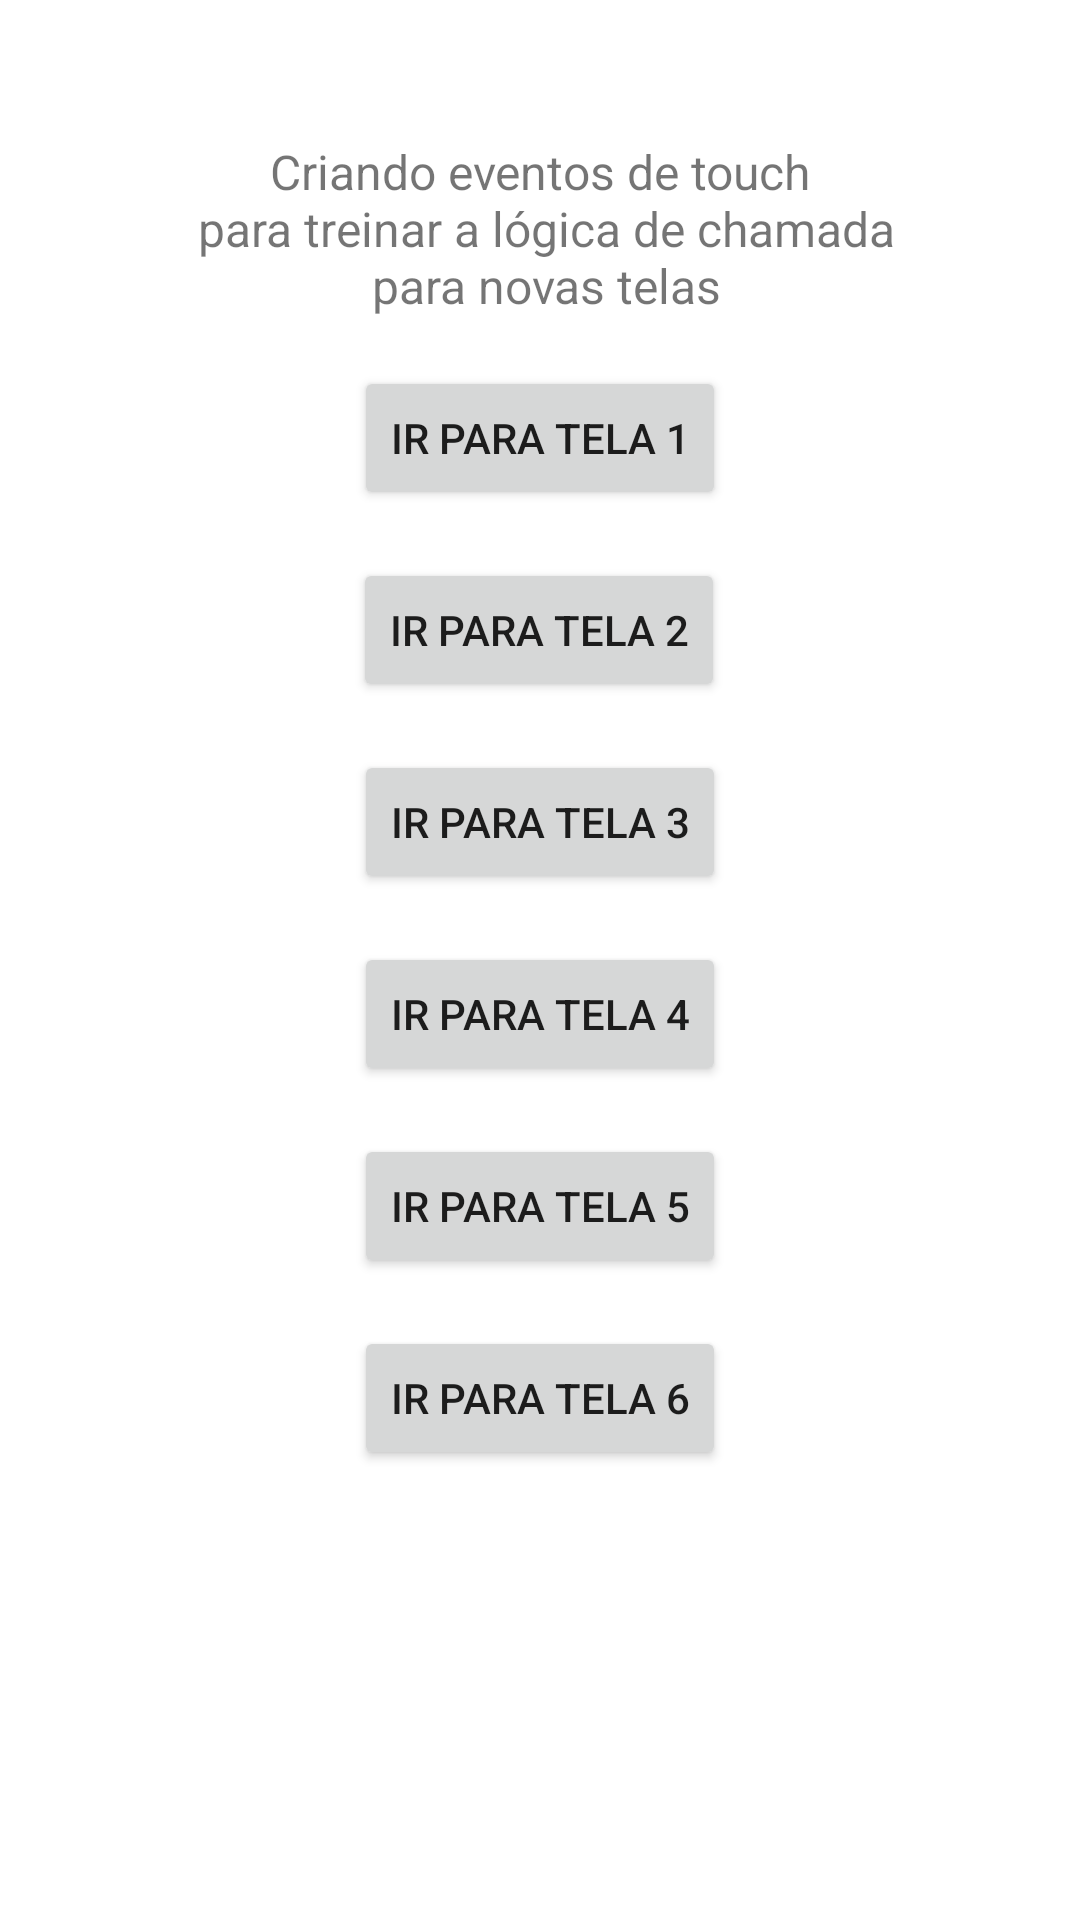

Write the Android layout XML for this screen, with the resource values it uses.
<!-- AndroidManifest.xml: application theme Theme.CdoDesconto -->
<!-- res/layout/activity_main.xml -->
<?xml version="1.0" encoding="utf-8"?>
<androidx.constraintlayout.widget.ConstraintLayout xmlns:android="http://schemas.android.com/apk/res/android"
    xmlns:app="http://schemas.android.com/apk/res-auto"
    xmlns:tools="http://schemas.android.com/tools"
    android:layout_width="match_parent"
    android:layout_height="match_parent"
    tools:context=".MainActivity">

    <TextView
        android:id="@+id/textView"
        android:layout_width="wrap_content"
        android:layout_height="wrap_content"
        android:text="@string/description"
        android:textAlignment="center"
        android:textSize="16sp"
        app:layout_constraintBottom_toBottomOf="parent"
        app:layout_constraintLeft_toLeftOf="parent"
        app:layout_constraintRight_toRightOf="parent"
        app:layout_constraintTop_toTopOf="parent"
        app:layout_constraintVertical_bias="0.08" />

    <Button
        android:id="@+id/btn_activy1"
        android:layout_width="wrap_content"
        android:layout_height="wrap_content"
        android:layout_marginTop="16dp"
        android:text="@string/texto_btn1"
        app:layout_constraintEnd_toEndOf="parent"
        app:layout_constraintStart_toStartOf="parent"
        app:layout_constraintTop_toBottomOf="@+id/textView" />

    <Button
        android:id="@+id/btn_activy2"
        android:layout_width="wrap_content"
        android:layout_height="wrap_content"
        android:layout_marginTop="16dp"
        android:text="@string/texto_btn2"
        app:layout_constraintEnd_toEndOf="parent"
        app:layout_constraintHorizontal_bias="0.498"
        app:layout_constraintStart_toStartOf="parent"
        app:layout_constraintTop_toBottomOf="@+id/btn_activy1" />

    <Button
        android:id="@+id/btn_activy3"
        android:layout_width="wrap_content"
        android:layout_height="wrap_content"
        android:layout_marginTop="16dp"
        android:text="@string/texto_btn3"
        app:layout_constraintEnd_toEndOf="parent"
        app:layout_constraintStart_toStartOf="parent"
        app:layout_constraintTop_toBottomOf="@+id/btn_activy2" />

    <Button
        android:id="@+id/btn_activy4"
        android:layout_width="wrap_content"
        android:layout_height="wrap_content"
        android:layout_marginTop="16dp"
        android:text="@string/texto_btn4"
        app:layout_constraintEnd_toEndOf="parent"
        app:layout_constraintStart_toStartOf="parent"
        app:layout_constraintTop_toBottomOf="@+id/btn_activy3" />

    <Button
        android:id="@+id/btn_activy5"
        android:layout_width="wrap_content"
        android:layout_height="wrap_content"
        android:layout_marginTop="16dp"
        android:text="@string/texto_btn5"
        app:layout_constraintEnd_toEndOf="parent"
        app:layout_constraintStart_toStartOf="parent"
        app:layout_constraintTop_toBottomOf="@+id/btn_activy4" />

    <Button
        android:id="@+id/btn_activy6"
        android:layout_width="wrap_content"
        android:layout_height="wrap_content"
        android:layout_marginTop="16dp"
        android:text="@string/texto_btn6"
        app:layout_constraintEnd_toEndOf="parent"
        app:layout_constraintStart_toStartOf="parent"
        app:layout_constraintTop_toBottomOf="@+id/btn_activy5" />

</androidx.constraintlayout.widget.ConstraintLayout>
<!-- resources referenced by this layout -->
<resources>
  <string name="description">Criando eventos de touch\n para treinar a lógica de chamada\n para novas telas</string>
  <string name="texto_btn1">Ir para tela 1</string>
  <string name="texto_btn2">Ir para tela 2</string>
  <string name="texto_btn3">Ir para tela 3</string>
  <string name="texto_btn4">Ir para tela 4</string>
  <string name="texto_btn5">Ir para tela 5</string>
  <string name="texto_btn6">Ir para tela 6</string>
  <style name="Theme.CdoDesconto" parent="Theme.MaterialComponents.DayNight.DarkActionBar">
          
          <item name="colorPrimary">@color/purple_500</item>
          <item name="colorPrimaryVariant">@color/purple_700</item>
          <item name="colorOnPrimary">@color/white</item>
          
          <item name="colorSecondary">@color/teal_200</item>
          <item name="colorSecondaryVariant">@color/teal_700</item>
          <item name="colorOnSecondary">@color/black</item>
          
          <item name="android:statusBarColor" tools:targetApi="l">?attr/colorPrimaryVariant</item>
          
      </style>
  <!-- not gathered from this repository: default colours our renderer supplied (Android Studio template values) -->
  <color name="purple_500">#FF6200EE</color>
  <color name="purple_700">#FF3700B3</color>
  <color name="teal_200">#FF03DAC5</color>
  <color name="teal_700">#FF018786</color>
  <color name="black">#FF000000</color>
  <color name="white">#FFFFFFFF</color>
</resources>
